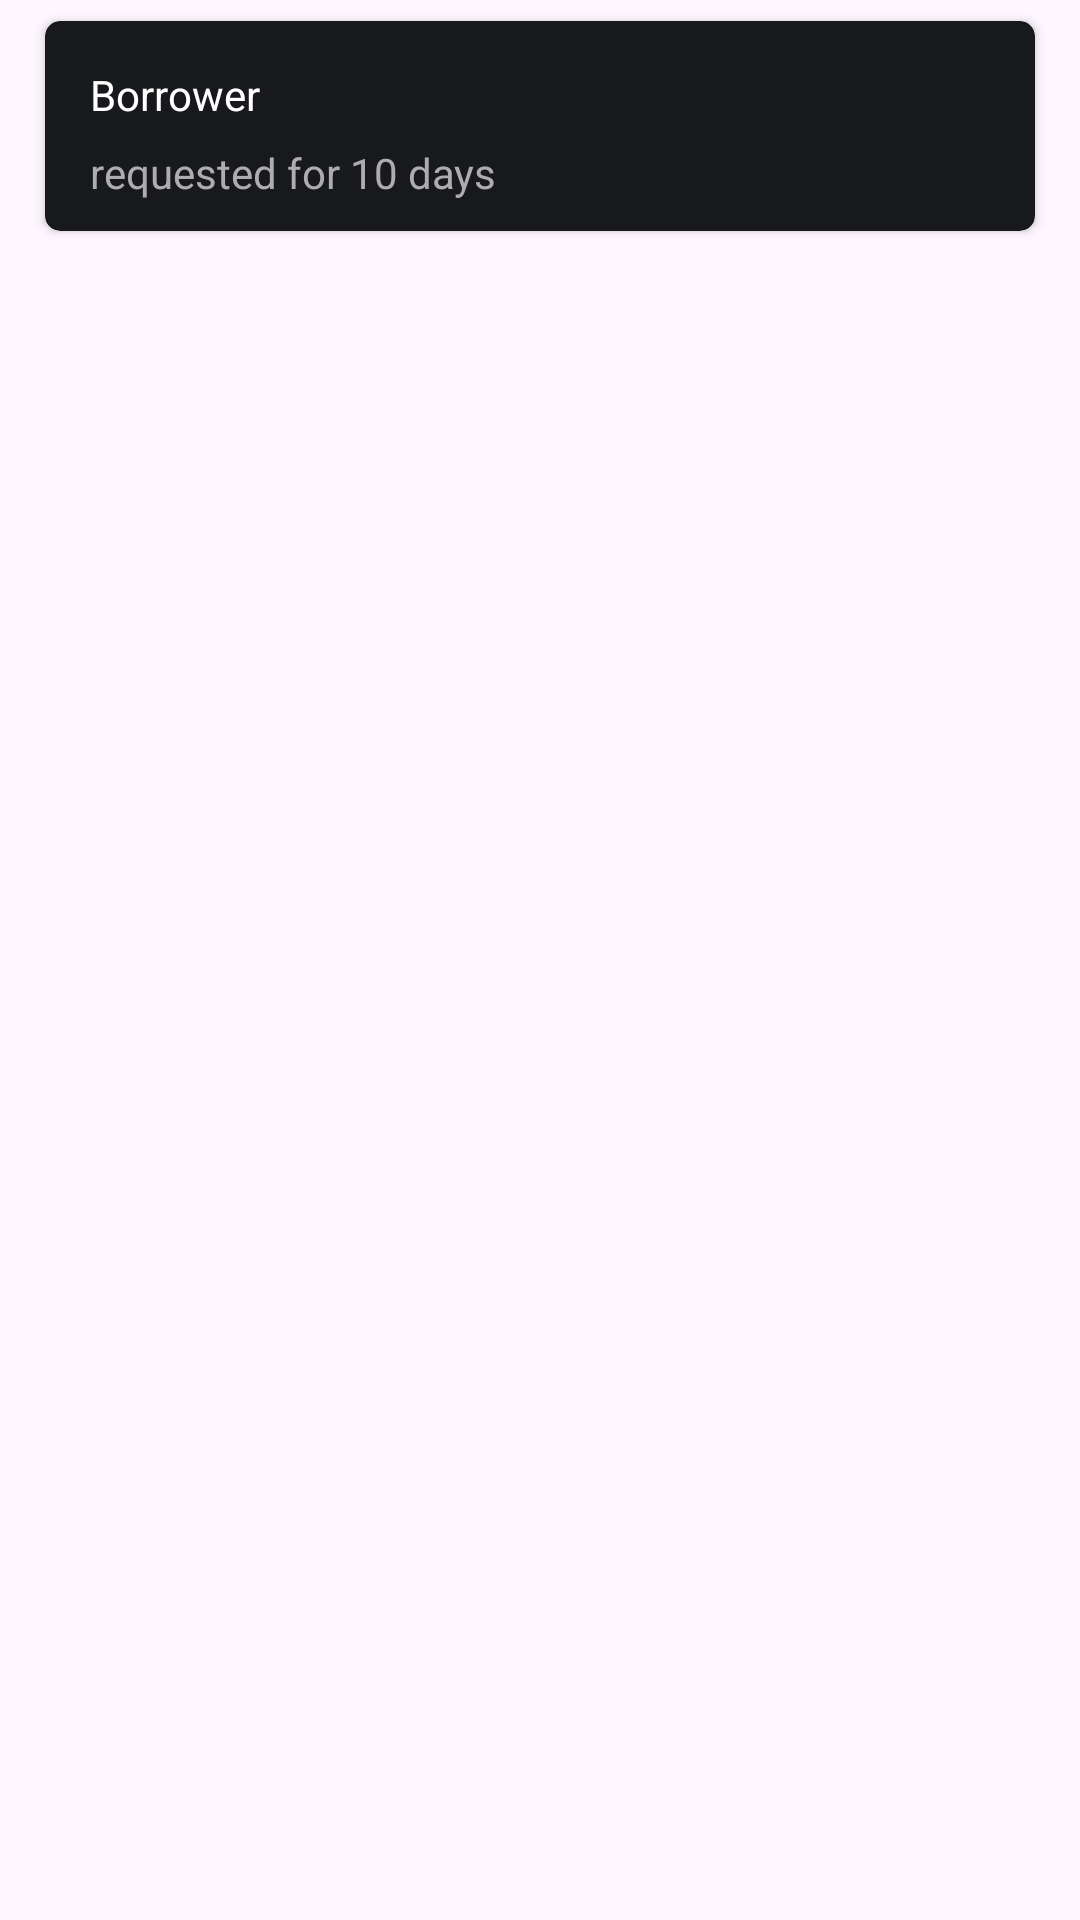

Layout XML and referenced resources for this Android screen:
<!-- AndroidManifest.xml: application theme Theme.Test -->
<!-- res/layout/borrower_details.xml -->
<?xml version="1.0" encoding="utf-8"?>
<androidx.constraintlayout.widget.ConstraintLayout xmlns:android="http://schemas.android.com/apk/res/android"
    xmlns:app="http://schemas.android.com/apk/res-auto"
    xmlns:tools="http://schemas.android.com/tools"
    android:id="@+id/borrow_details_layout"
    android:layout_width="match_parent"
    android:layout_height="wrap_content"
    android:paddingHorizontal="15dp"
    android:paddingVertical="7dp"
    android:clipToPadding="false">

    <androidx.cardview.widget.CardView
        android:layout_width="match_parent"
        android:layout_height="70dp"
        android:orientation="vertical"
        android:layout_marginTop="16dp"
        app:cardCornerRadius="5dp"
        app:circularflow_defaultRadius="20dp"
        android:background="@color/zolo_secondary"
        android:backgroundTint="@color/zolo_secondary"
        tools:ignore="MissingConstraints"
        >

        <androidx.constraintlayout.widget.ConstraintLayout
            android:layout_width="match_parent"
            android:layout_height="match_parent">

            <TextView
                android:id="@+id/tvBorrowerName"
                android:layout_width="wrap_content"
                android:layout_height="wrap_content"
                android:layout_marginTop="15dp"
                android:layout_marginLeft="15dp"
                android:text="@string/borrower"
                app:layout_constraintStart_toStartOf="parent"
                app:layout_constraintTop_toTopOf="parent"
                android:textColor="@color/black"/>

            <TextView
                android:id="@+id/tvNumberOfDaysRequested"
                android:layout_width="wrap_content"
                android:layout_height="wrap_content"
                android:layout_marginBottom="10dp"
                android:layout_marginLeft="15dp"
                android:text="@string/requested_for_10_days"
                app:layout_constraintStart_toStartOf="parent"
                app:layout_constraintBottom_toBottomOf="parent"
                android:textColor="@color/zolo_sec_text"/>
        </androidx.constraintlayout.widget.ConstraintLayout>




    </androidx.cardview.widget.CardView>
</androidx.constraintlayout.widget.ConstraintLayout>
<!-- resources referenced by this layout -->
<resources>
  <color name="black">#FFFFFF</color>
  <color name="zolo_sec_text">#ADADAD</color>
  <color name="zolo_secondary">#18191C</color>
  <string name="borrower">Borrower</string>
  <string name="requested_for_10_days">requested for 10 days</string>
  <style name="Theme.Test" parent="Base.Theme.Test" />
  <style name="Base.Theme.Test" parent="Theme.Material3.DayNight.NoActionBar">
          
          
      </style>
</resources>
